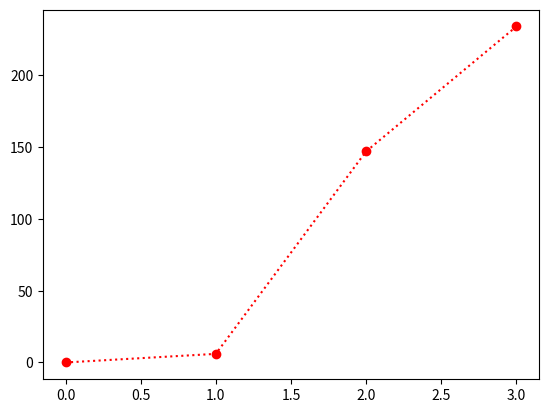

Generate this figure with matplotlib:
import matplotlib.pyplot as plt
import numpy as np

xpoints = np.array([0,6,147,234])
ypoints = np.array([0,18,195,250])

# print graph joining points
# plt.plot(xpoints,ypoints, 'o')
# plt.show()

# print points
# plt.plot(xpoints,ypoints, 'o')
# plt.show()

# print points as marker
# plt.plot(xpoints,ypoints, marker = '*')
# plt.show()

# showing dotted lines
plt.plot(xpoints,'o:r')
plt.show()
